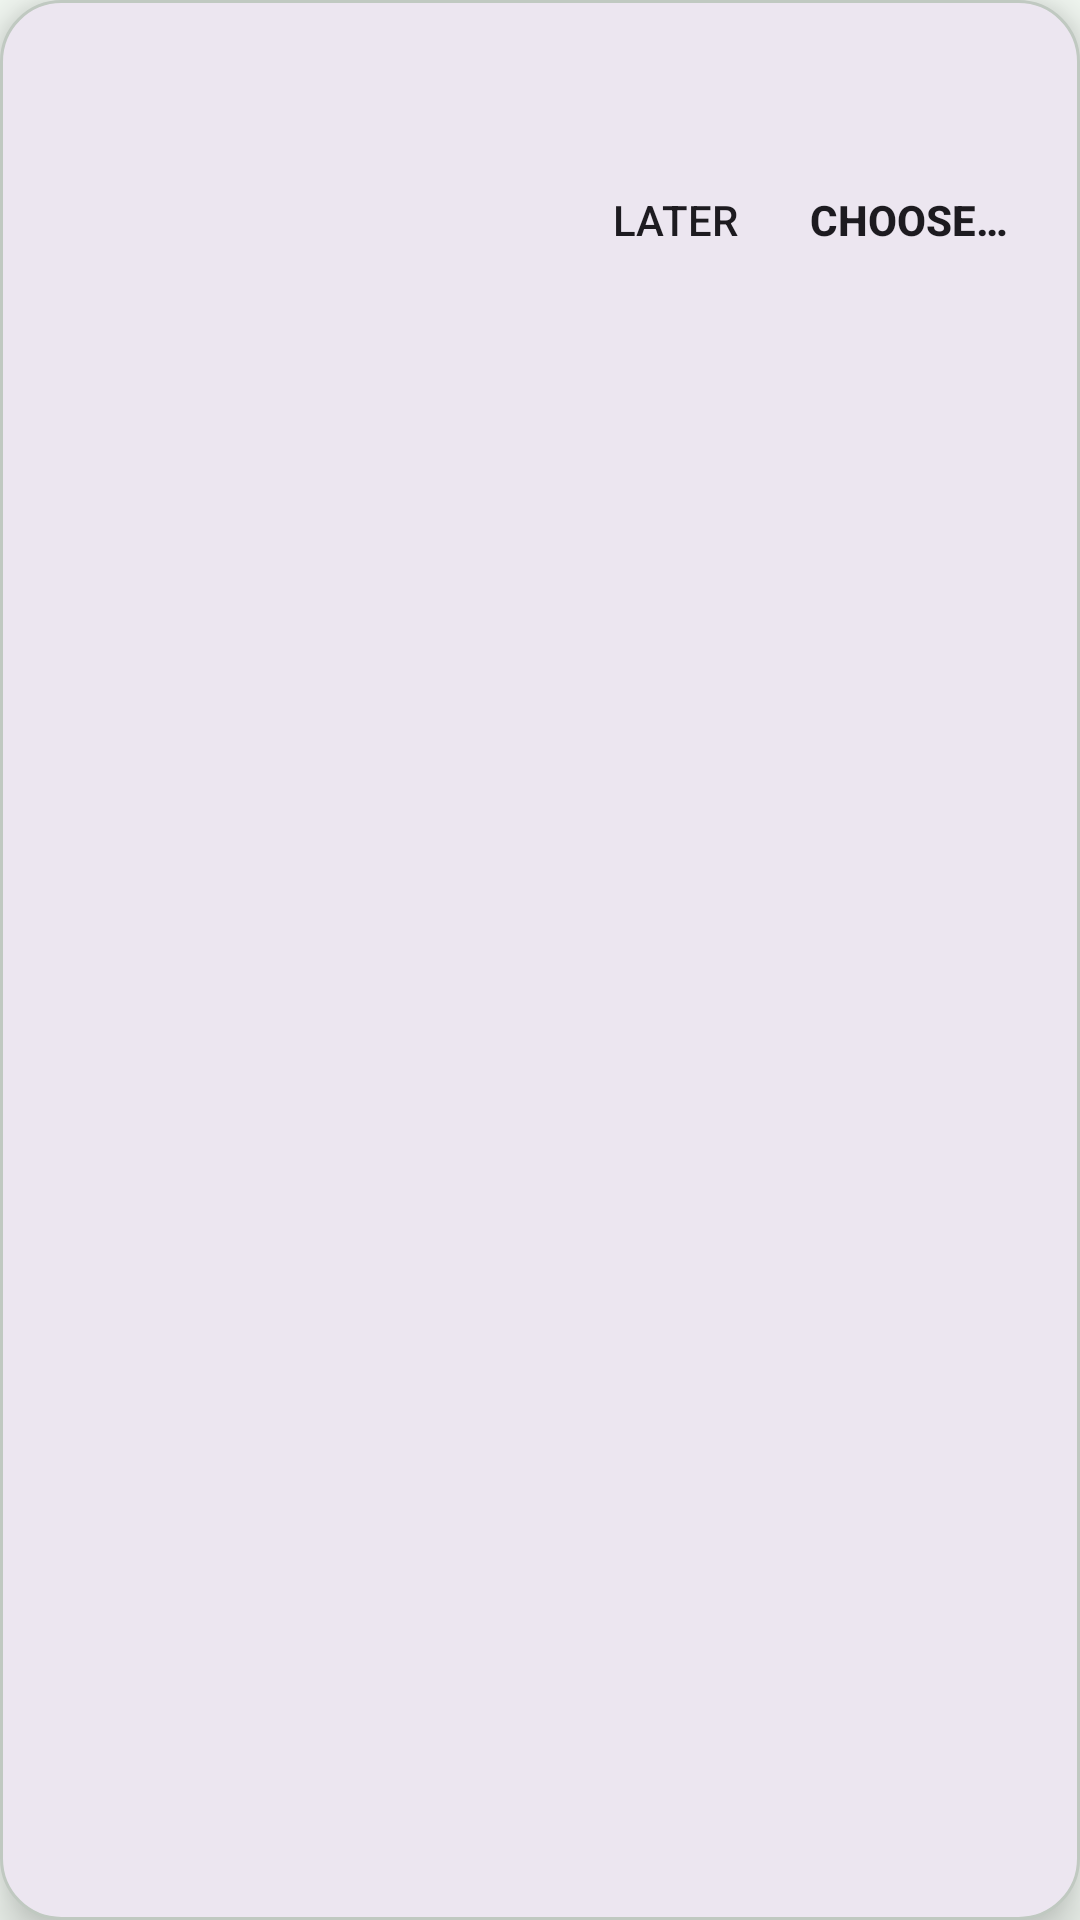

This screen was rendered from an Android layout file. Write that file and the resources it references.
<!-- AndroidManifest.xml: application theme Theme.EnterSend -->
<!-- res/layout/overlay_prompt_banner.xml -->
<?xml version="1.0" encoding="utf-8"?>
<LinearLayout xmlns:android="http://schemas.android.com/apk/res/android"
    android:layout_width="match_parent"
    android:layout_height="wrap_content"
    android:layout_margin="8dp"
    android:background="@drawable/card_background"
    android:elevation="10dp"
    android:orientation="vertical"
    android:padding="12dp">

    <TextView
        android:id="@+id/banner_title"
        android:layout_width="match_parent"
        android:layout_height="wrap_content"
        android:textAppearance="?attr/textAppearanceTitleSmall"
        android:textStyle="bold" />

    <TextView
        android:id="@+id/banner_body"
        android:layout_width="match_parent"
        android:layout_height="wrap_content"
        android:layout_marginTop="2dp"
        android:textAppearance="?attr/textAppearanceBodySmall" />

    <LinearLayout
        android:layout_width="match_parent"
        android:layout_height="wrap_content"
        android:gravity="end"
        android:orientation="horizontal">

        <Button
            android:id="@+id/banner_dismiss"
            style="?android:attr/borderlessButtonStyle"
            android:layout_width="wrap_content"
            android:layout_height="wrap_content"
            android:focusable="false"
            android:minWidth="0dp"
            android:text="@string/later" />

        <Button
            android:id="@+id/banner_open"
            style="?android:attr/borderlessButtonStyle"
            android:layout_width="wrap_content"
            android:layout_height="wrap_content"
            android:focusable="false"
            android:minWidth="0dp"
            android:text="@string/prompt_open"
            android:textStyle="bold" />
    </LinearLayout>
</LinearLayout>
<!-- resources referenced by this layout -->
<resources>
  <!-- drawable card_background (drawable) -->
  <?xml version="1.0" encoding="utf-8"?>
  <shape xmlns:android="http://schemas.android.com/apk/res/android" android:shape="rectangle">
      <solid android:color="?attr/colorSurfaceContainerHigh" />
      <corners android:radius="20dp" />
      <stroke android:width="1dp" android:color="?attr/colorOutlineVariant" />
  </shape>
  <string name="later">Later</string>
  <string name="prompt_open">Choose…</string>
  <color name="md_theme_primary">#0B6E4F</color>
  <color name="md_theme_on_primary">#FFFFFF</color>
  <color name="md_theme_primary_container">#A8F2C7</color>
  <color name="md_theme_on_primary_container">#002113</color>
  <color name="md_theme_secondary">#4D6356</color>
  <color name="md_theme_on_secondary">#FFFFFF</color>
  <color name="md_theme_secondary_container">#CFE9D8</color>
  <color name="md_theme_on_secondary_container">#0A1F15</color>
  <color name="md_theme_tertiary">#3B6471</color>
  <color name="md_theme_on_tertiary">#FFFFFF</color>
  <color name="md_theme_tertiary_container">#BFE9F8</color>
  <color name="md_theme_on_tertiary_container">#001F28</color>
  <color name="md_theme_error">#BA1A1A</color>
  <color name="md_theme_on_error">#FFFFFF</color>
  <color name="md_theme_error_container">#FFDAD6</color>
  <color name="md_theme_on_error_container">#410002</color>
  <color name="md_theme_background">#F5FBF5</color>
  <color name="md_theme_on_background">#171D19</color>
  <color name="md_theme_surface">#F5FBF5</color>
  <color name="md_theme_on_surface">#171D19</color>
  <color name="md_theme_surface_variant">#DBE5DB</color>
  <color name="md_theme_on_surface_variant">#404943</color>
  <color name="md_theme_outline">#707973</color>
  <color name="md_theme_outline_variant">#C0C9C1</color>
  <style name="ThemeOverlay.EnterSend.MaterialAlertDialog" parent="ThemeOverlay.Material3.MaterialAlertDialog">
          <item name="buttonBarPositiveButtonStyle">@style/Widget.EnterSend.DialogButton</item>
          <item name="buttonBarNegativeButtonStyle">@style/Widget.EnterSend.DialogButton</item>
      </style>
  <color name="focus_state_layer">#1F171D19</color>
  <style name="Widget.EnterSend.DialogButton" parent="Widget.Material3.Button.TextButton.Dialog">
          <item name="android:foreground">@drawable/focus_ring</item>
      </style>
  <!-- drawable focus_ring (drawable) -->
  <?xml version="1.0" encoding="utf-8"?>
  <selector xmlns:android="http://schemas.android.com/apk/res/android">
      <item android:state_focused="true">
          <shape android:shape="rectangle">
              <solid android:color="@color/focus_state_layer" />
              <corners android:radius="8dp" />
          </shape>
      </item>
      <item android:drawable="@android:color/transparent" />
  </selector>
</resources>
